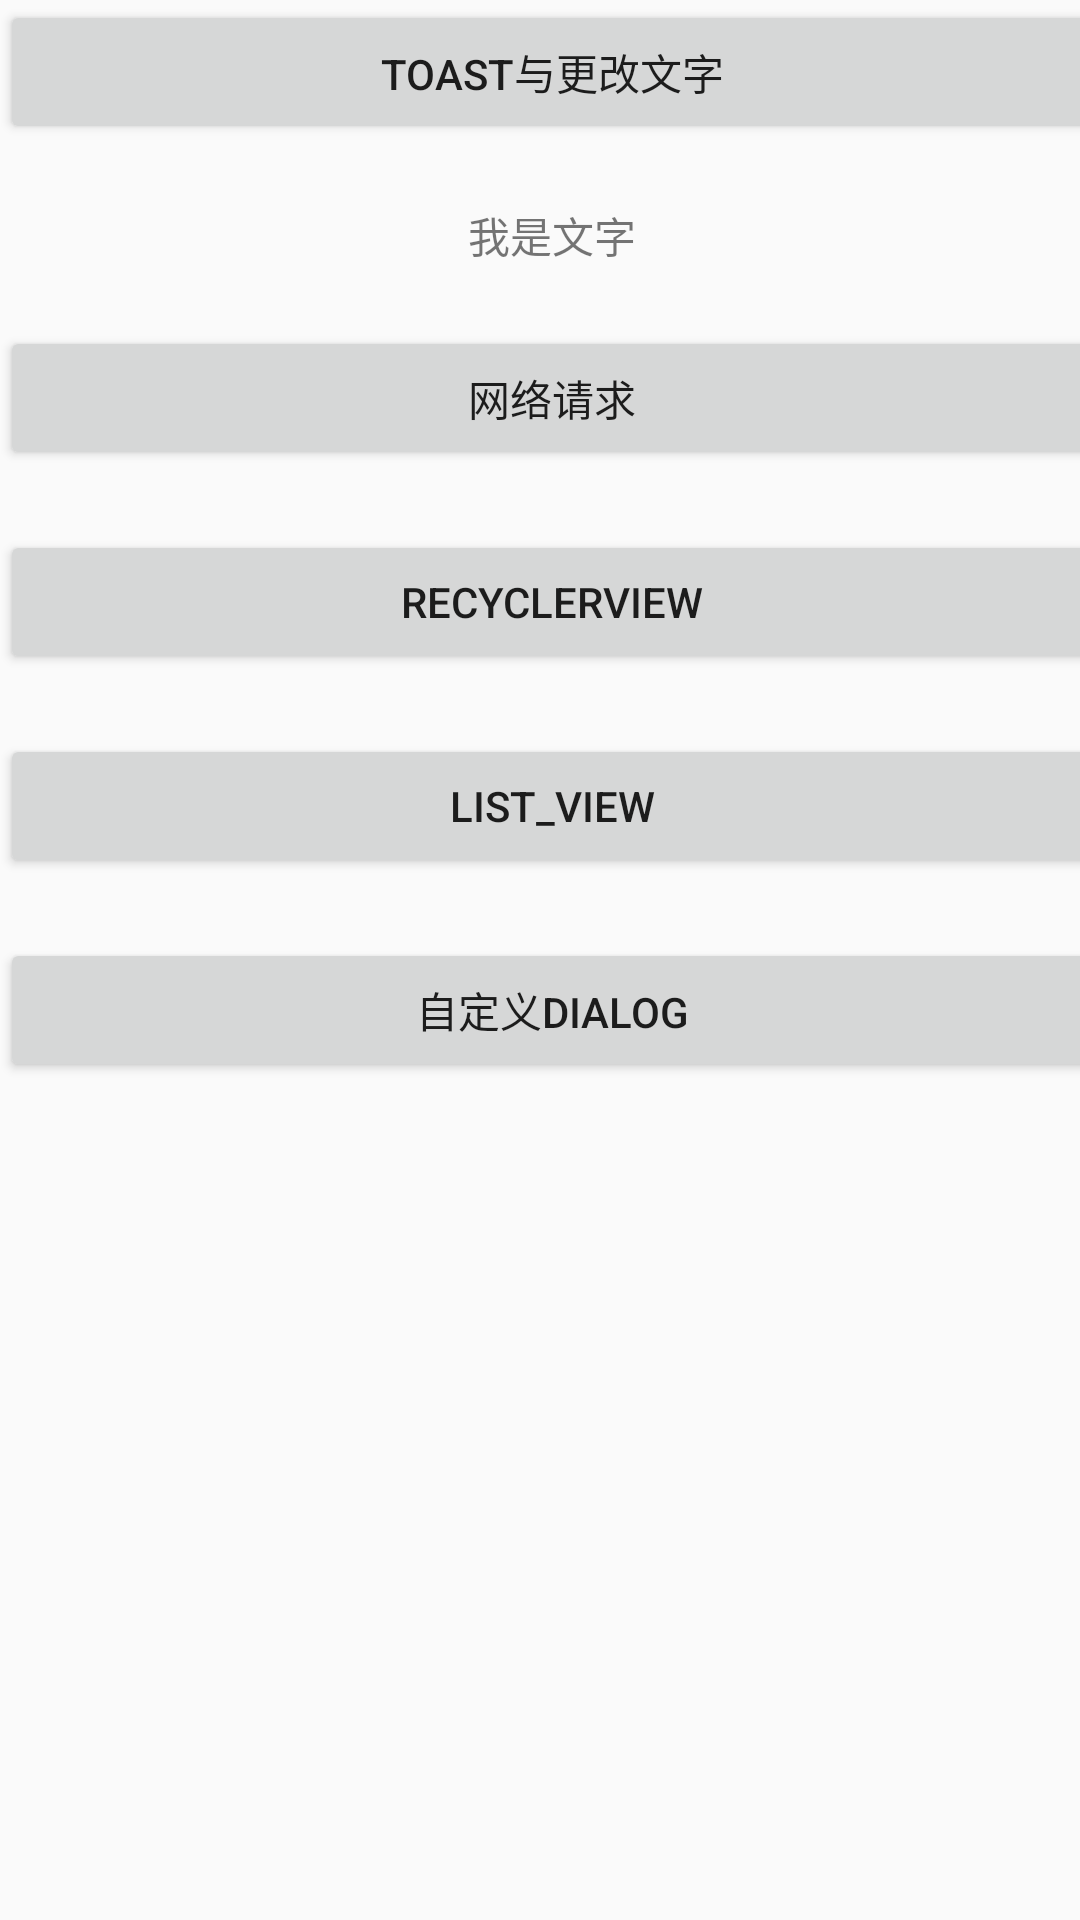

Produce the Android XML layout that renders to this screen, including the resource entries it uses.
<!-- AndroidManifest.xml: application theme AppTheme -->
<!-- res/layout/activity_main2.xml -->
<?xml version="1.0" encoding="utf-8"?>
<ScrollView
    xmlns:android="http://schemas.android.com/apk/res/android"
    xmlns:app="http://schemas.android.com/apk/res-auto"
    xmlns:tools="http://schemas.android.com/tools"
    android:id="@+id/constraintLayout"
    android:layout_width="match_parent"
    android:layout_height="match_parent"
    tools:context="koltindem.koltindemo.activity.MainActivity">

    <LinearLayout
        android:layout_width="match_parent"
        android:layout_height="match_parent"
        android:orientation="vertical"
        >

        <Button
            android:id="@+id/cancel_button"
            android:layout_width="368dp"
            android:layout_height="wrap_content"
            android:text="toast与更改文字"
            app:layout_constraintStart_toStartOf="@id/constraintLayout"
            app:layout_constraintTop_toTopOf="parent"
            tools:layout_editor_absoluteX="0dp"/>

        <TextView
            android:id="@+id/textView1"
            android:layout_width="368dp"
            android:layout_height="wrap_content"
            android:layout_marginTop="20dp"
            android:gravity="center"
            android:text="我是文字"
            app:layout_constraintStart_toStartOf="@id/image"
            app:layout_constraintTop_toBottomOf="@+id/image"
            tools:layout_editor_absoluteX="0dp"/>

        <Button
            android:id="@+id/next_button"
            android:layout_width="368dp"
            android:layout_height="wrap_content"
            android:layout_marginTop="20dp"
            android:text="网络请求"
            app:layout_constraintStart_toStartOf="@id/cancel_button"
            app:layout_constraintTop_toBottomOf="@+id/cancel_button"
            tools:layout_editor_absoluteX="0dp"/>

        <Button
            android:id="@+id/recyclerView_button"
            android:layout_width="368dp"
            android:layout_height="wrap_content"
            android:layout_marginTop="20dp"
            android:text="recyclerView"
            tools:layout_editor_absoluteX="0dp"/>

        <Button
            android:id="@+id/list_view_button"
            android:layout_width="368dp"
            android:layout_height="wrap_content"
            android:layout_marginTop="20dp"
            android:text="list_view"
            tools:layout_editor_absoluteX="0dp"/>
        <Button
            android:id="@+id/dialog"
            android:layout_width="368dp"
            android:layout_height="wrap_content"
            android:layout_marginTop="20dp"
            android:text="自定义Dialog"
            tools:layout_editor_absoluteX="0dp"/>
    </LinearLayout>
</ScrollView>
<!-- resources referenced by this layout -->
<resources>
  <style name="AppTheme" parent="Theme.AppCompat.Light.DarkActionBar">
          
          <item name="colorPrimary">@color/colorPrimary</item>
          <item name="colorPrimaryDark">@color/colorPrimaryDark</item>
          <item name="colorAccent">@color/colorAccent</item>
      </style>
  <color name="colorPrimary">#3F51B5</color>
  <color name="colorPrimaryDark">#303F9F</color>
  <color name="colorAccent">#FF4081</color>
</resources>
